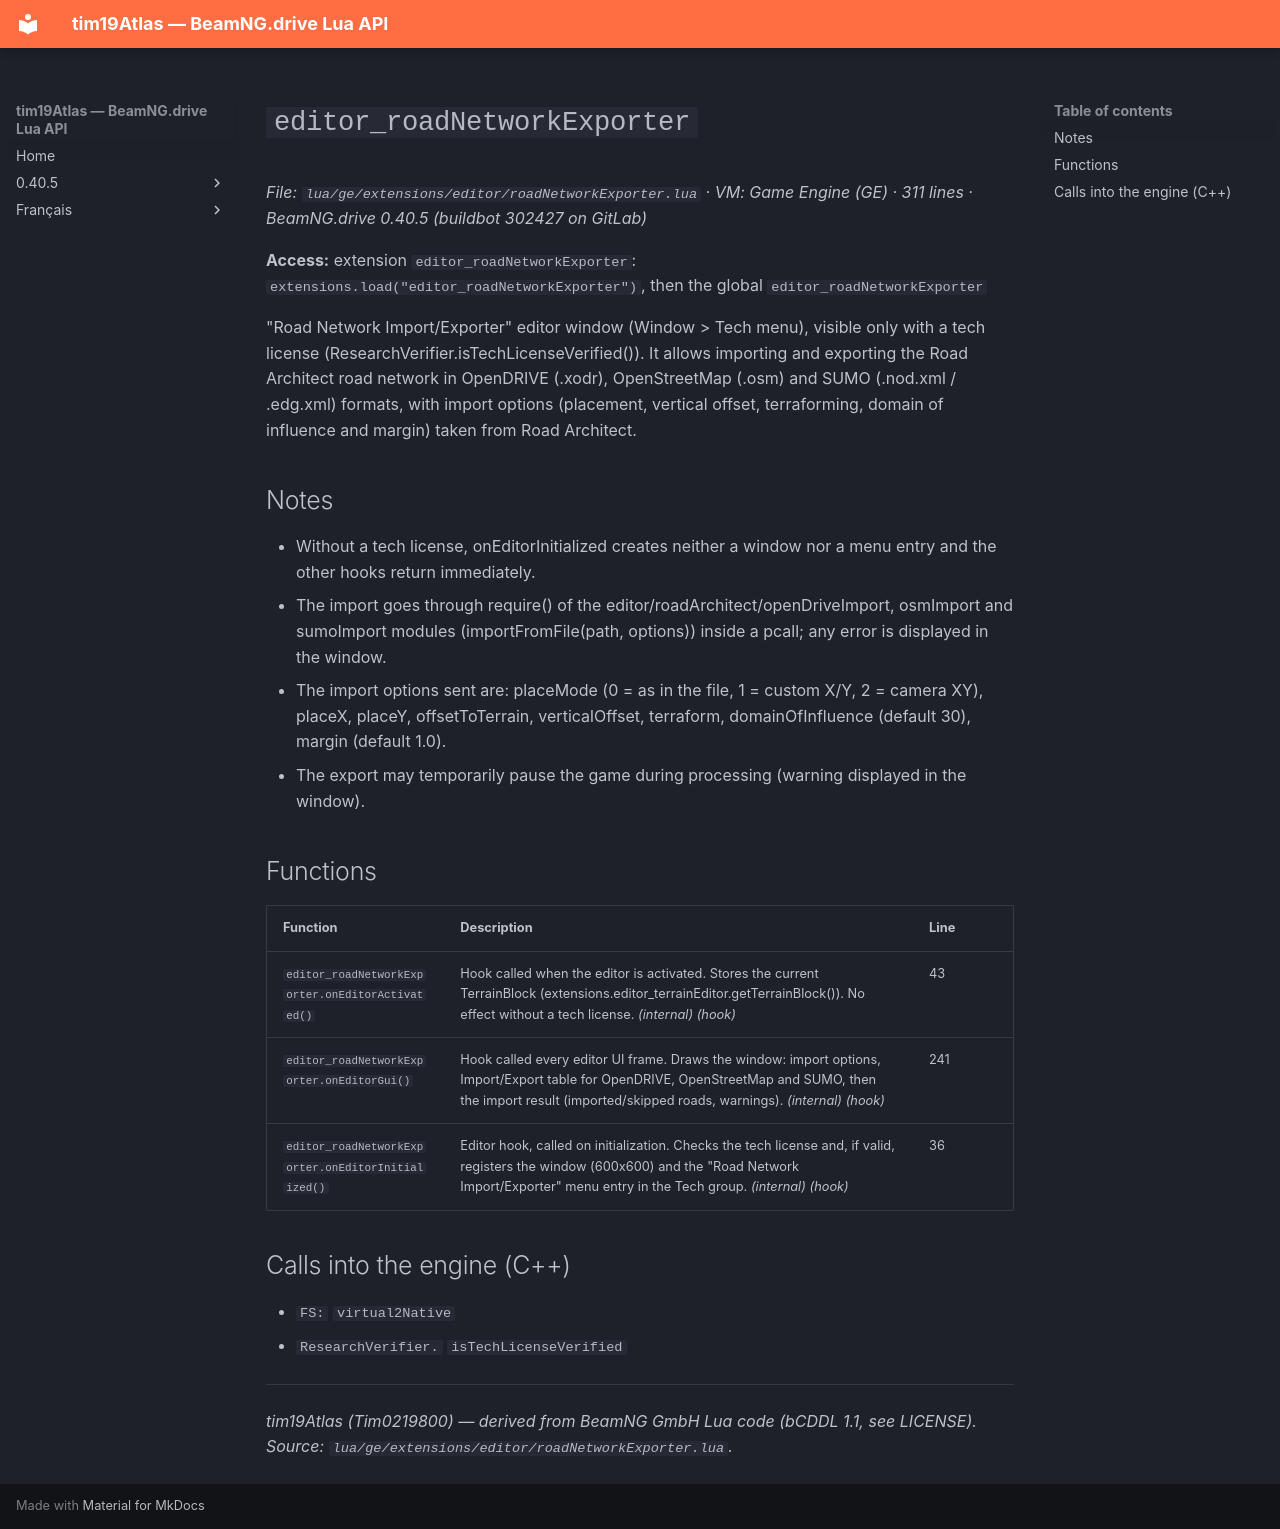

repository: Tim0219800/beamng-lua-atlas · page: 0.40.5/ge/extensions/editor/roadNetworkExporter.html · generator: mkdocs

# `editor_roadNetworkExporter`

*File: `lua/ge/extensions/editor/roadNetworkExporter.lua` · VM: Game Engine (GE) · 311 lines · BeamNG.drive 0.40.5 (buildbot 302427 on GitLab)*

**Access:** extension `editor_roadNetworkExporter`: `extensions.load("editor_roadNetworkExporter")`, then the global `editor_roadNetworkExporter`

"Road Network Import/Exporter" editor window (Window > Tech menu), visible only with a tech license (ResearchVerifier.isTechLicenseVerified()). It allows importing and exporting the Road Architect road network in OpenDRIVE (.xodr), OpenStreetMap (.osm) and SUMO (.nod.xml / .edg.xml) formats, with import options (placement, vertical offset, terraforming, domain of influence and margin) taken from Road Architect.

## Notes

- Without a tech license, onEditorInitialized creates neither a window nor a menu entry and the other hooks return immediately.
- The import goes through require() of the editor/roadArchitect/openDriveImport, osmImport and sumoImport modules (importFromFile(path, options)) inside a pcall; any error is displayed in the window.
- The import options sent are: placeMode (0 = as in the file, 1 = custom X/Y, 2 = camera XY), placeX, placeY, offsetToTerrain, verticalOffset, terraform, domainOfInfluence (default 30), margin (default 1.0).
- The export may temporarily pause the game during processing (warning displayed in the window).

## Functions

| Function | Description | Line |
|---|---|---|
| `editor_roadNetworkExporter.onEditorActivated()` | Hook called when the editor is activated. Stores the current TerrainBlock (extensions.editor_terrainEditor.getTerrainBlock()). No effect without a tech license. *(internal)* *(hook)* | 43 |
| `editor_roadNetworkExporter.onEditorGui()` | Hook called every editor UI frame. Draws the window: import options, Import/Export table for OpenDRIVE, OpenStreetMap and SUMO, then the import result (imported/skipped roads, warnings). *(internal)* *(hook)* | 241 |
| `editor_roadNetworkExporter.onEditorInitialized()` | Editor hook, called on initialization. Checks the tech license and, if valid, registers the window (600x600) and the "Road Network Import/Exporter" menu entry in the Tech group. *(internal)* *(hook)* | 36 |

## Calls into the engine (C++)

- `FS:` `virtual2Native`
- `ResearchVerifier.` `isTechLicenseVerified`

---
*tim19Atlas (Tim0219800) — derived from BeamNG GmbH Lua code (bCDDL 1.1, see LICENSE). Source: `lua/ge/extensions/editor/roadNetworkExporter.lua`.*
